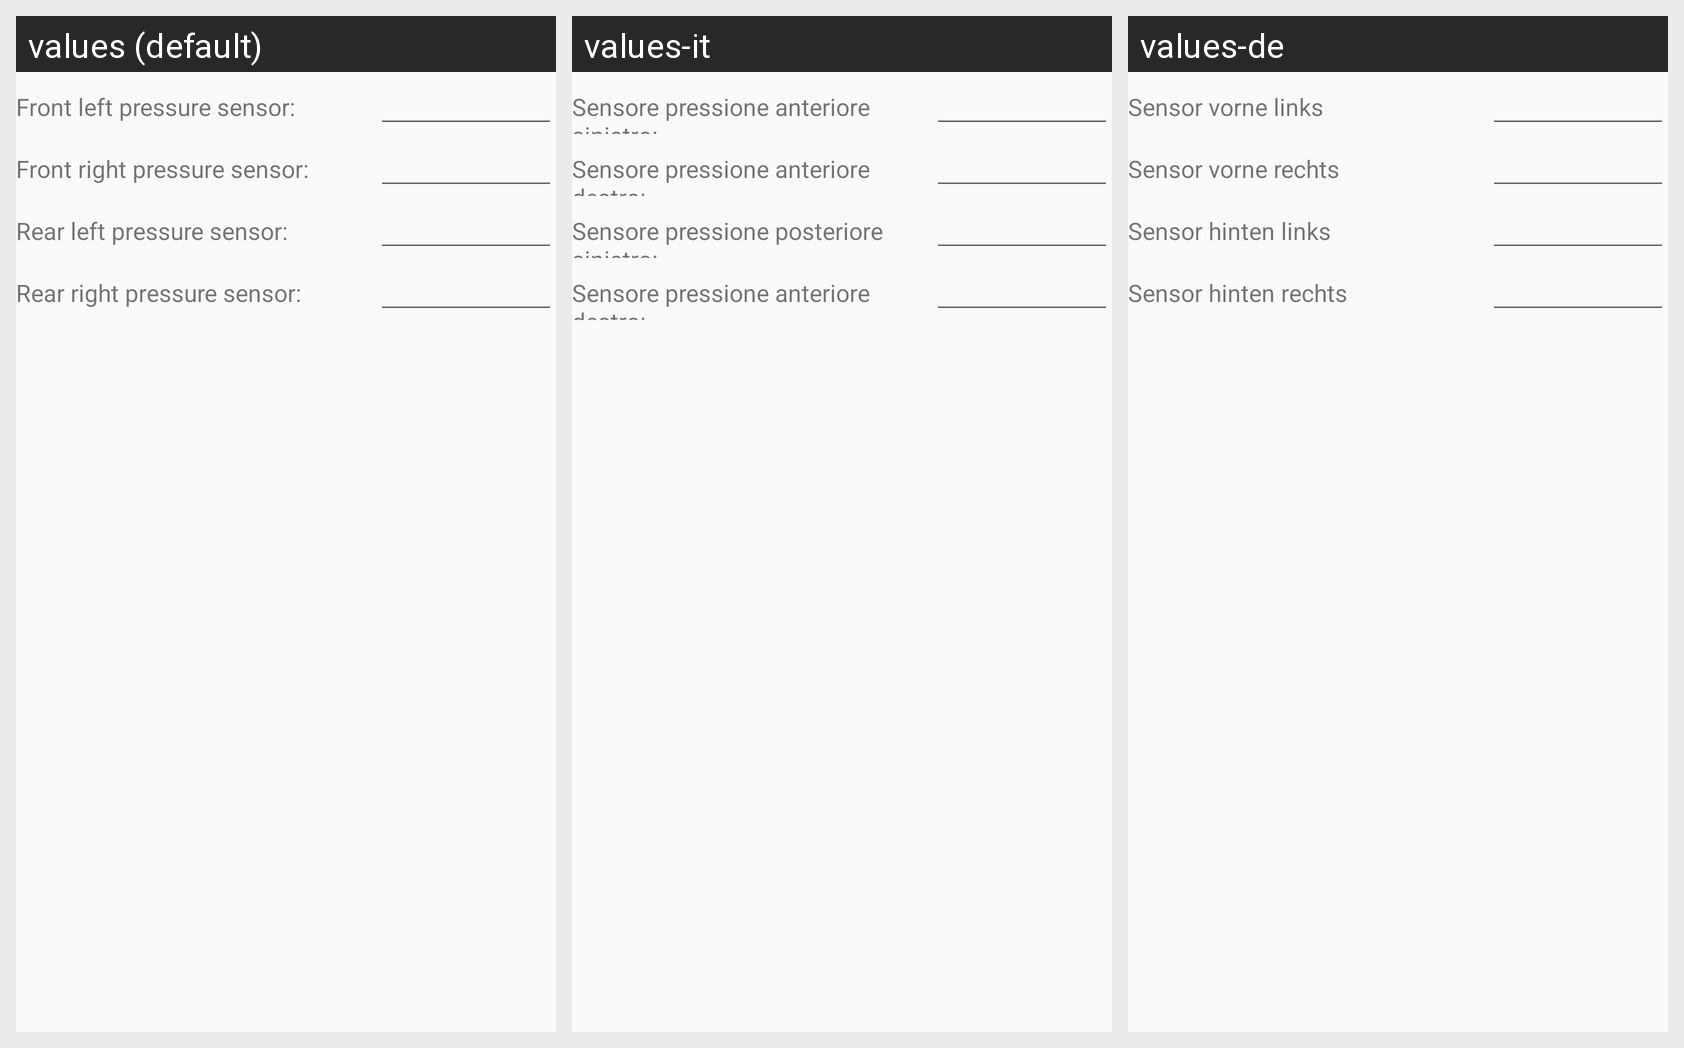

Here is an Android app screen in its default locale and in the app's own translations. Write out the translated-string differences for the strings that appear on this screen.
Android screen res/layout/tpms_setting_layout.xml rendered under 3 locales, left to right: values (default), values-it, values-de. Device: Nexus 5 (rendered at 1080×1920; each locale shown at half size, 540×960, under a caption strip naming it); theme AppTheme.
Strings drawn on this screen, with the default value and each locale's value (text and hints the layout hard-codes, and strings that could not be matched under every locale, appear in the picture but are not listed):

front_left
  values: Front left pressure sensor:
  values-it: Sensore pressione anteriore sinistro:
  values-de: Sensor vorne links

front_right
  values: Front right pressure sensor:
  values-it: Sensore pressione anteriore destro:
  values-de: Sensor vorne rechts

rear_left
  values: Rear left pressure sensor:
  values-it: Sensore pressione posteriore sinistro:
  values-de: Sensor hinten links

rear_right
  values: Rear right pressure sensor:
  values-it: Sensore pressione anteriore destro:
  values-de: Sensor hinten rechts
